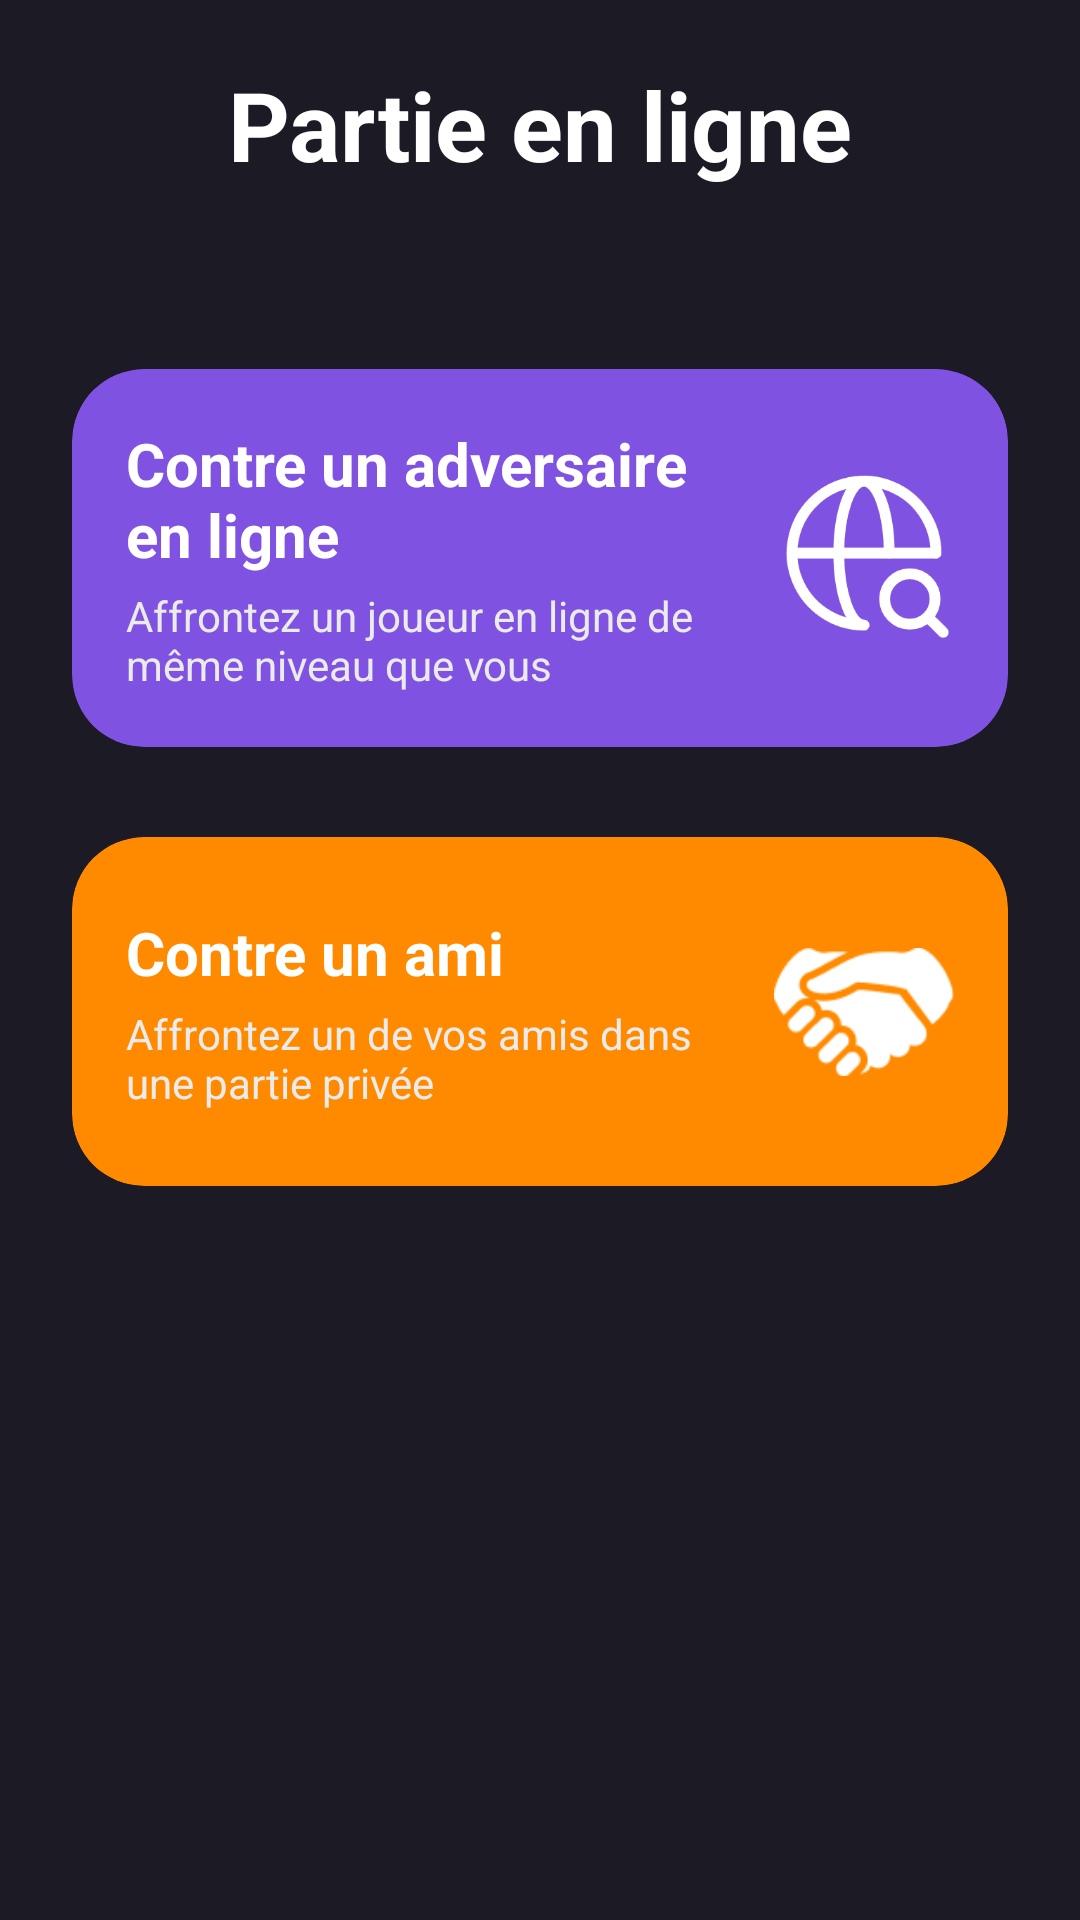

Produce the Android XML layout that renders to this screen, including the resource entries it uses.
<!-- AndroidManifest.xml: application theme Theme.SmartChess -->
<!-- res/layout/activity_online_home.xml -->
<?xml version="1.0" encoding="utf-8"?>
<androidx.constraintlayout.widget.ConstraintLayout xmlns:android="http://schemas.android.com/apk/res/android"
    xmlns:app="http://schemas.android.com/apk/res-auto"
    android:layout_width="match_parent"
    android:layout_height="match_parent"
    android:background="#1B1A25">

    <LinearLayout
        android:id="@+id/header_layout"
        android:layout_width="wrap_content"
        android:layout_height="wrap_content"
        android:layout_marginTop="20dp"
        android:gravity="center"
        android:orientation="horizontal"
        app:layout_constraintEnd_toEndOf="parent"
        app:layout_constraintStart_toStartOf="parent"
        app:layout_constraintTop_toTopOf="parent">

        <TextView
            android:id="@+id/txt_jouer"
            android:layout_width="wrap_content"
            android:layout_height="wrap_content"
            android:text="Partie en ligne"
            android:textColor="#FFFFFF"
            android:textSize="32sp"
            android:textStyle="bold" />
        
    </LinearLayout>

    <androidx.cardview.widget.CardView
        android:id="@+id/card_matchmaking"
        android:layout_width="match_parent"
        android:layout_height="wrap_content"
        android:layout_marginHorizontal="24dp"
        android:layout_marginTop="60dp"
        app:cardBackgroundColor="#8052E1"
        app:cardCornerRadius="24dp"
        app:cardElevation="0dp"
        app:layout_constraintEnd_toEndOf="parent"
        app:layout_constraintStart_toStartOf="parent"
        app:layout_constraintTop_toBottomOf="@+id/header_layout">

        <androidx.constraintlayout.widget.ConstraintLayout
            android:layout_width="match_parent"
            android:layout_height="match_parent"
            android:padding="18dp">

            <LinearLayout
                android:layout_width="0dp"
                android:layout_height="wrap_content"
                android:orientation="vertical"
                app:layout_constraintBottom_toBottomOf="parent"
                app:layout_constraintTop_toTopOf="parent"
                app:layout_constraintStart_toStartOf="parent"
                app:layout_constraintWidth_percent="0.7">

                <TextView
                    android:layout_width="wrap_content"
                    android:layout_height="wrap_content"
                    android:text="Contre un adversaire en ligne"
                    android:textColor="#FFFFFF"
                    android:textSize="20sp"
                    android:textStyle="bold" />

                <TextView
                    android:layout_width="wrap_content"
                    android:layout_height="wrap_content"
                    android:layout_marginTop="4dp"
                    android:text="Affrontez un joueur en ligne de même niveau que vous"
                    android:textColor="@color/littleTextGray"
                    android:textSize="14sp" />
            </LinearLayout>

            <ImageView
                android:id="@+id/img_target"
                android:layout_width="60dp"
                android:layout_height="60dp"
                android:contentDescription="Icône cible"
                android:src="@drawable/play_home_matchmaking"
                app:layout_constraintBottom_toBottomOf="parent"
                app:layout_constraintEnd_toEndOf="parent"
                app:layout_constraintTop_toTopOf="parent" />
        </androidx.constraintlayout.widget.ConstraintLayout>
    </androidx.cardview.widget.CardView>

    <androidx.cardview.widget.CardView
        android:id="@+id/card_friendly"
        android:layout_width="match_parent"
        android:layout_height="wrap_content"
        android:layout_marginHorizontal="24dp"
        android:layout_marginTop="30dp"
        app:cardBackgroundColor="#FF8A00"
        app:cardCornerRadius="24dp"
        app:cardElevation="0dp"
        app:layout_constraintEnd_toEndOf="parent"
        app:layout_constraintStart_toStartOf="parent"
        app:layout_constraintTop_toBottomOf="@+id/card_matchmaking">

        <androidx.constraintlayout.widget.ConstraintLayout
            android:layout_width="match_parent"
            android:layout_height="match_parent"
            android:paddingVertical="25dp"
            android:paddingHorizontal="18dp">

            <LinearLayout
                android:layout_width="0dp"
                android:layout_height="wrap_content"
                android:orientation="vertical"
                app:layout_constraintStart_toStartOf="parent"
                app:layout_constraintBottom_toBottomOf="parent"
                app:layout_constraintWidth_percent="0.7"
                app:layout_constraintTop_toTopOf="parent">

                <TextView
                    android:layout_width="wrap_content"
                    android:layout_height="wrap_content"
                    android:text="Contre un ami"
                    android:textColor="#FFFFFF"
                    android:textSize="20sp"
                    android:textStyle="bold" />

                <TextView
                    android:layout_width="wrap_content"
                    android:layout_height="wrap_content"
                    android:layout_marginTop="4dp"
                    android:text="Affrontez un de vos amis dans une partie privée"
                    android:textColor="@color/littleTextGray"
                    android:textSize="14sp" />
            </LinearLayout>

            <ImageView
                android:id="@+id/img_globe"
                android:layout_width="60dp"
                android:layout_height="60dp"
                android:contentDescription="Icône globe"
                android:src="@drawable/play_home_friendly"
                app:layout_constraintBottom_toBottomOf="parent"
                app:layout_constraintEnd_toEndOf="parent"
                app:layout_constraintTop_toTopOf="parent" />
        </androidx.constraintlayout.widget.ConstraintLayout>
    </androidx.cardview.widget.CardView>

</androidx.constraintlayout.widget.ConstraintLayout>
<!-- resources referenced by this layout -->
<resources>
  <color name="littleTextGray">#EBEBEB</color>
  <!-- drawable play_home_friendly: png bitmap (drawable, 1838 bytes) -->
  <!-- drawable play_home_matchmaking: png bitmap (drawable, 5839 bytes) -->
  <style name="Theme.SmartChess" parent="Base.Theme.SmartChess" />
  <style name="Base.Theme.SmartChess" parent="Theme.Material3.DayNight.NoActionBar">
          <item name="android:statusBarColor">#1B1A25</item>
          
          
      </style>
</resources>
